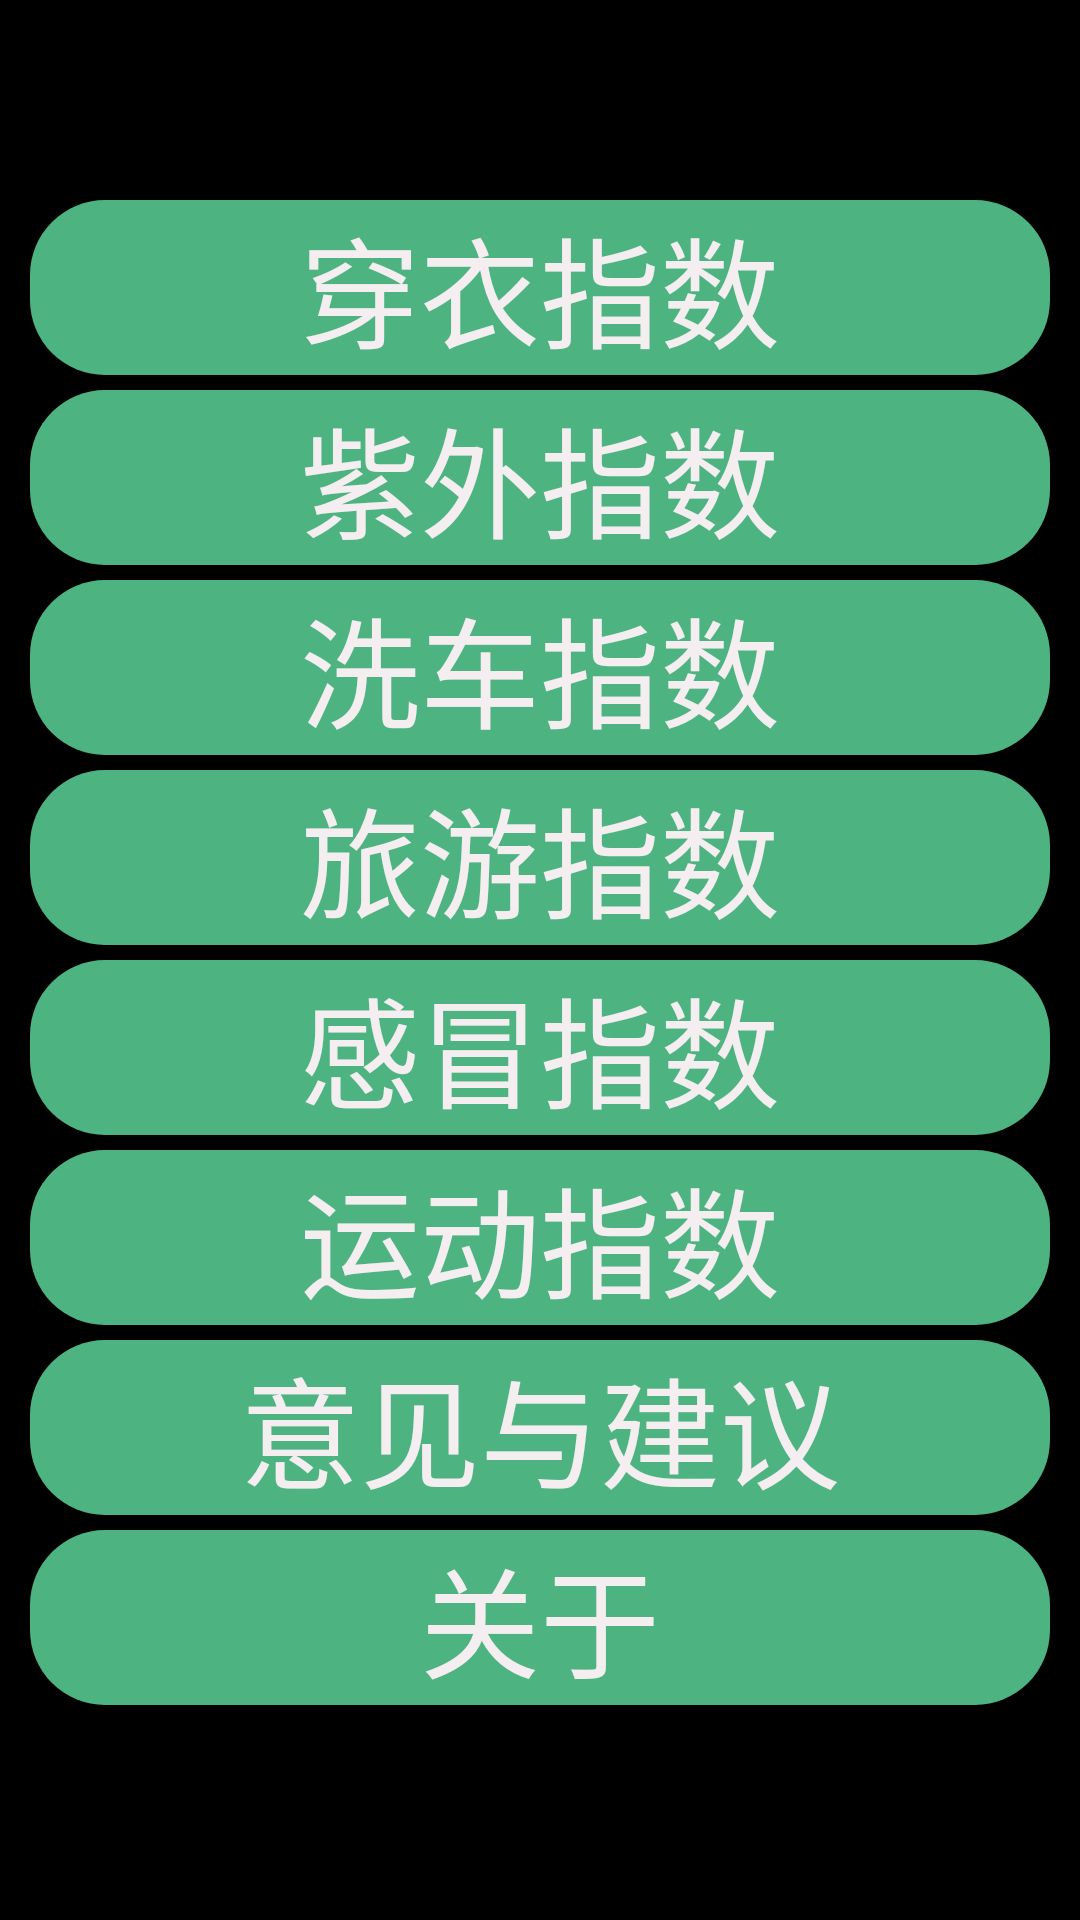

Layout XML and referenced resources for this Android screen:
<!-- AndroidManifest.xml: application theme android:Theme.NoTitleBar.Fullscreen -->
<!-- res/layout/setting.xml -->
<?xml version="1.0" encoding="utf-8"?>
<LinearLayout xmlns:android="http://schemas.android.com/apk/res/android"
    android:orientation="vertical"
    android:gravity="center"
    android:background="@drawable/setting_background"
    android:layout_width="match_parent"
    android:layout_height="match_parent">

    <Button
        android:layout_marginBottom="5dp"
        android:layout_marginLeft="10dp"
        android:layout_marginRight="10dp"
        android:textSize="@dimen/setting_button_backgroung_size"
        android:background="@drawable/corners_setting_background"
        android:textColor="@color/textColor"
        android:text="穿衣指数"
        android:layout_width="match_parent"
        android:layout_height="wrap_content"
        android:id="@+id/dress_but" />
    <Button
        android:layout_marginBottom="5dp"
        android:layout_marginLeft="10dp"
        android:layout_marginRight="10dp"
        android:textSize="@dimen/setting_button_backgroung_size"
        android:background="@drawable/corners_setting_background"
        android:textColor="@color/textColor"
        android:text="紫外指数"
        android:layout_width="match_parent"
        android:layout_height="wrap_content"
        android:id="@+id/uv_but" />
    <Button
        android:layout_marginBottom="5dp"
        android:layout_marginLeft="10dp"
        android:layout_marginRight="10dp"
        android:textSize="@dimen/setting_button_backgroung_size"
        android:background="@drawable/corners_setting_background"
        android:textColor="@color/textColor"
        android:text="洗车指数"
        android:layout_width="match_parent"
        android:layout_height="wrap_content"
        android:id="@+id/cw_but" />
    <Button
        android:layout_marginBottom="5dp"
        android:layout_marginLeft="10dp"
        android:layout_marginRight="10dp"
        android:textSize="@dimen/setting_button_backgroung_size"
        android:background="@drawable/corners_setting_background"
        android:textColor="@color/textColor"
        android:text="旅游指数"
        android:layout_width="match_parent"
        android:layout_height="wrap_content"
        android:id="@+id/trav_but" />
    <Button
        android:layout_marginBottom="5dp"
        android:layout_marginLeft="10dp"
        android:layout_marginRight="10dp"
        android:textSize="@dimen/setting_button_backgroung_size"
        android:background="@drawable/corners_setting_background"
        android:textColor="@color/textColor"
        android:text="感冒指数"
        android:layout_width="match_parent"
        android:layout_height="wrap_content"
        android:id="@+id/flu_but" />
    <Button
        android:layout_marginBottom="5dp"
        android:layout_marginLeft="10dp"
        android:layout_marginRight="10dp"
        android:textSize="@dimen/setting_button_backgroung_size"
        android:background="@drawable/corners_setting_background"
        android:textColor="@color/textColor"
        android:text="运动指数"
        android:layout_width="match_parent"
        android:layout_height="wrap_content"
        android:id="@+id/sport_but" />
    <Button
        android:layout_marginBottom="5dp"
        android:layout_marginLeft="10dp"
        android:layout_marginRight="10dp"
        android:textSize="@dimen/setting_button_backgroung_size"
        android:background="@drawable/corners_setting_background"
        android:textColor="@color/textColor"
        android:text="意见与建议"
        android:layout_width="match_parent"
        android:layout_height="wrap_content"
        android:id="@+id/suggest_btn" />
    <Button
        android:layout_marginBottom="5dp"
        android:layout_marginLeft="10dp"
        android:layout_marginRight="10dp"
        android:textSize="@dimen/setting_button_backgroung_size"
        android:background="@drawable/corners_setting_background"
        android:textColor="@color/textColor"
        android:text="关于"
        android:layout_width="match_parent"
        android:layout_height="wrap_content"
        android:id="@+id/about_btn" />

</LinearLayout>
<!-- resources referenced by this layout -->
<resources>
  <color name="textColor">#f5eef1</color>
  <dimen name="setting_button_backgroung_size">40dp</dimen>
  <!-- drawable corners_setting_background (drawable) -->
  <?xml version="1.0" encoding="utf-8"?>
  <shape xmlns:android="http://schemas.android.com/apk/res/android"
  android:shape="rectangle" >
  
  <solid
      android:color="#4db380" >
  </solid>
  
  <corners
      android:topLeftRadius="25dp"
      android:topRightRadius="25dp"
      android:bottomRightRadius="25dp"
      android:bottomLeftRadius="25dp"
       >
  </corners>
  
  </shape>
</resources>
